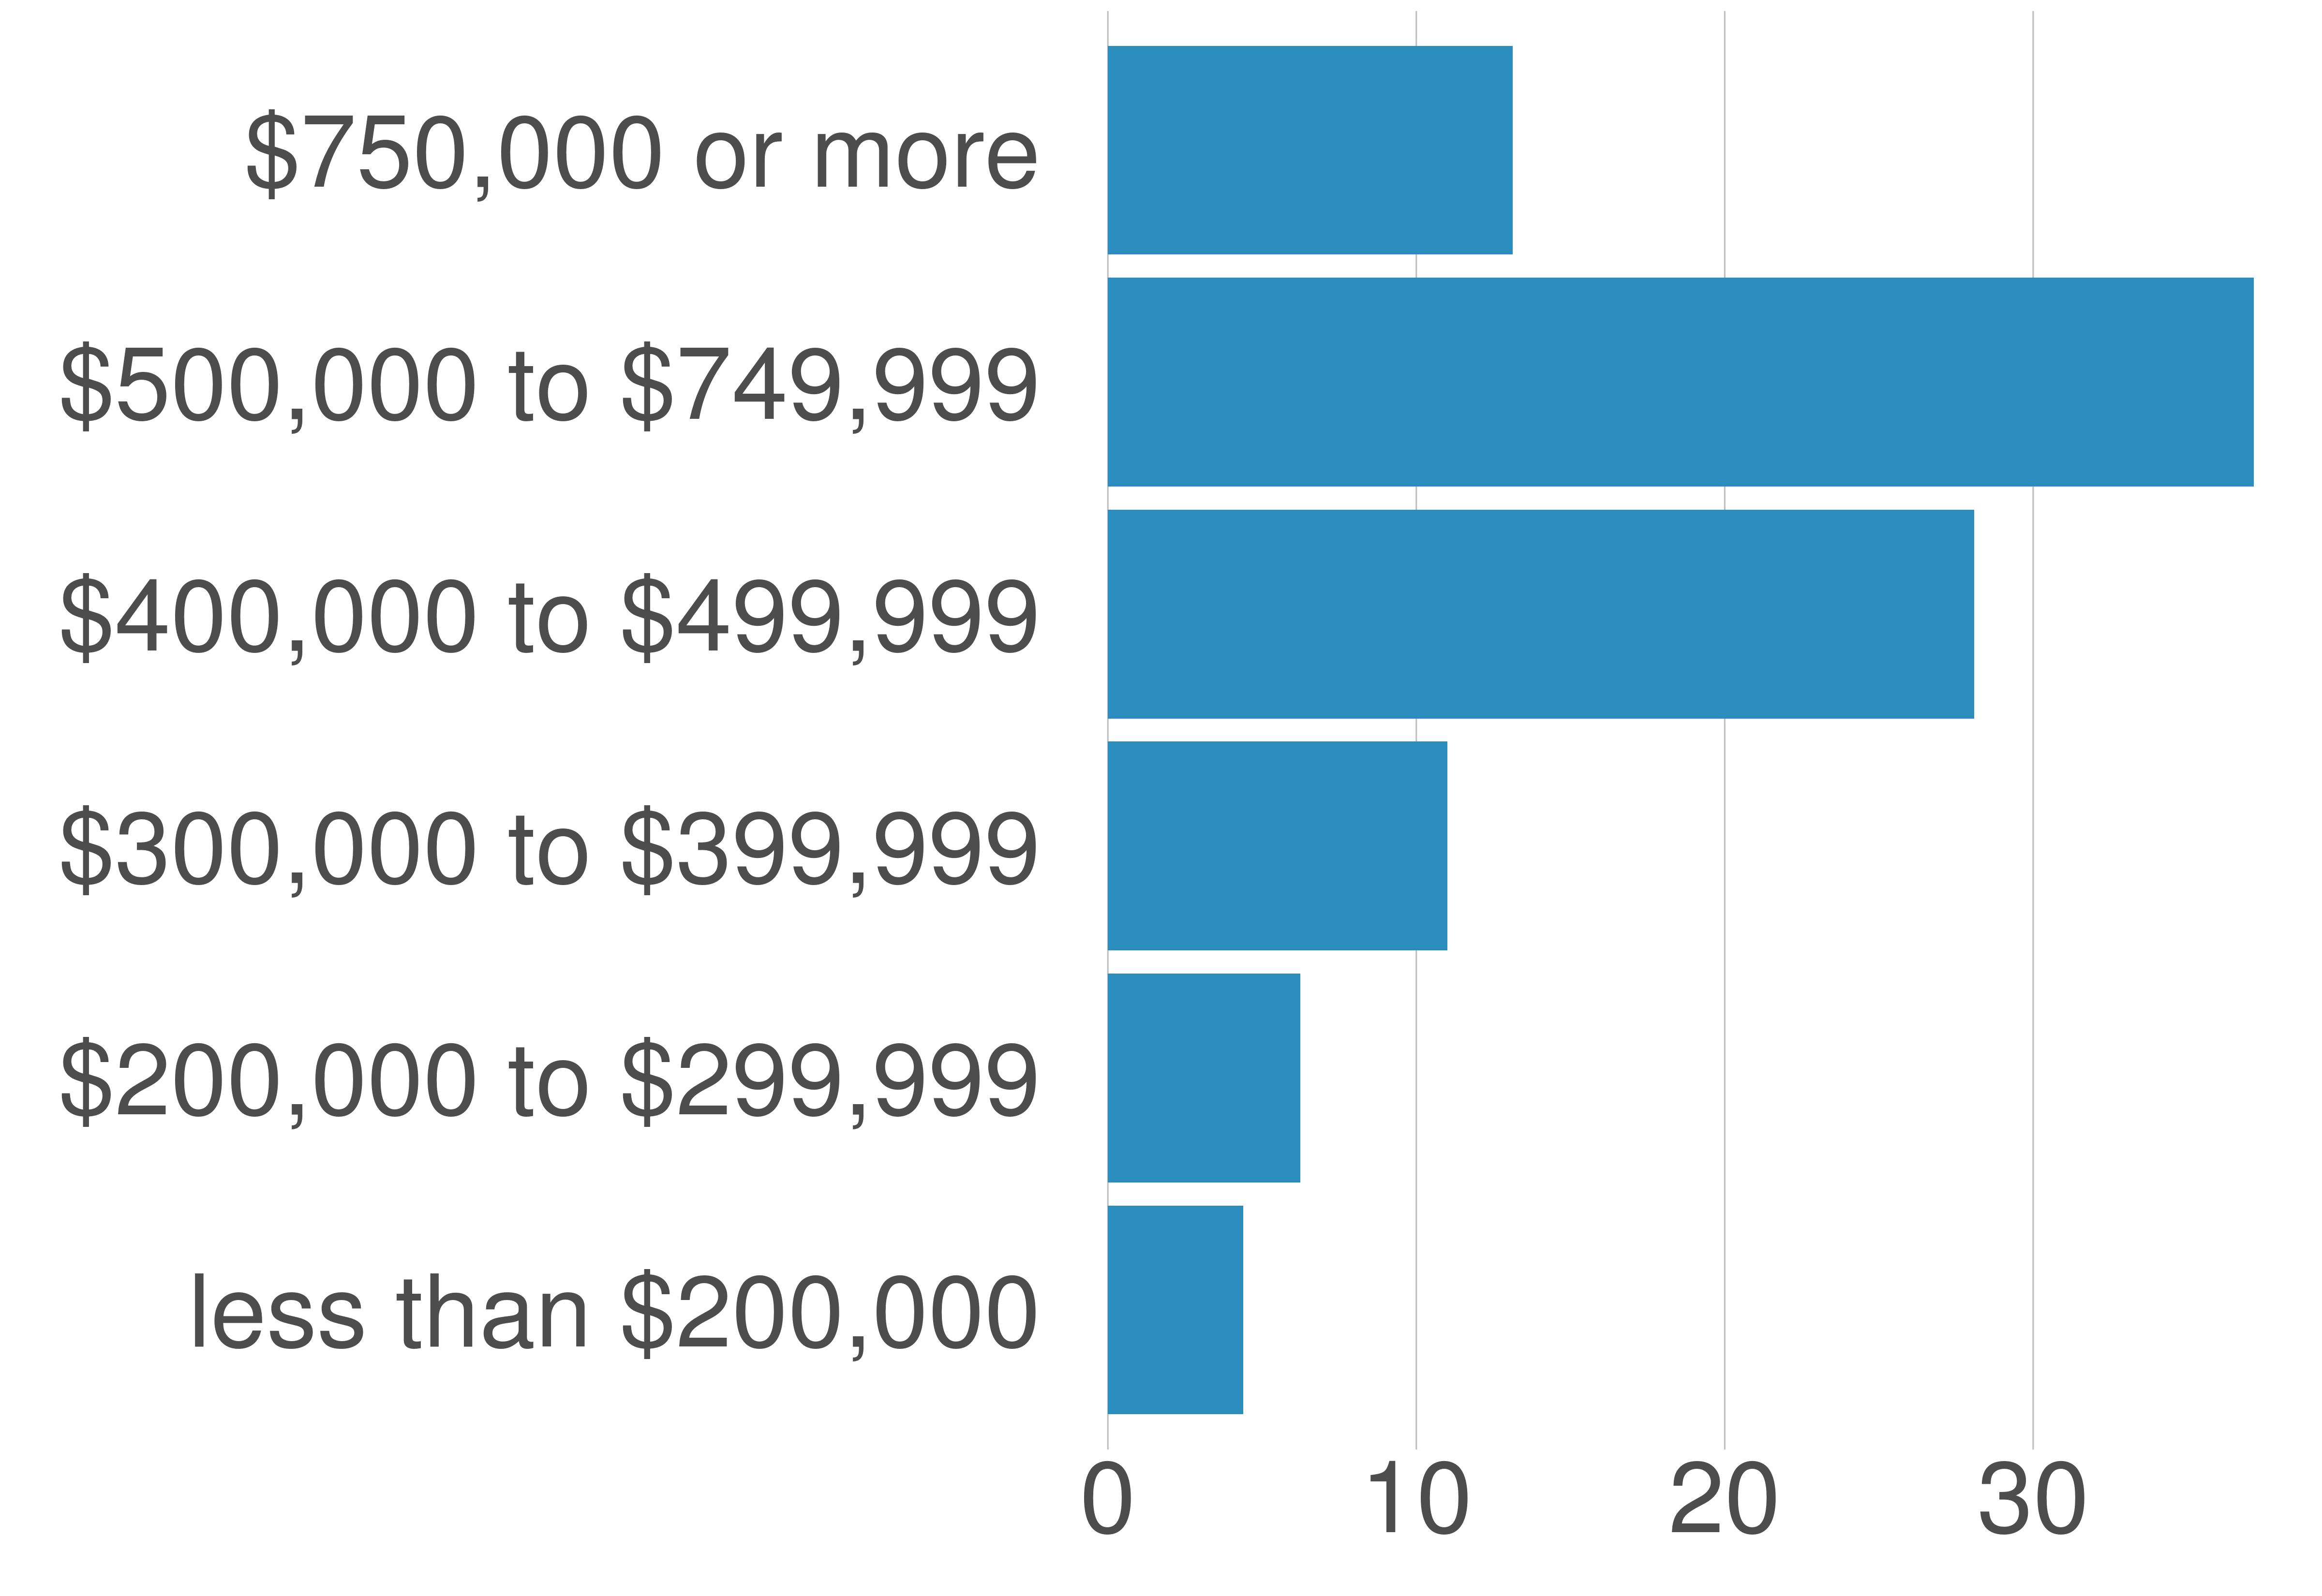

The data file committed next to this chart (first rows):
variable, value, value_prop
less than $200,000, 261, 4.39
$200,000 to $299,999, 371, 6.24
$300,000 to $399,999, 655, 11.01
$400,000 to $499,999, 1671, 28.09
$500,000 to $749,999, 2210, 37.15
$750,000 or more, 781, 13.13
